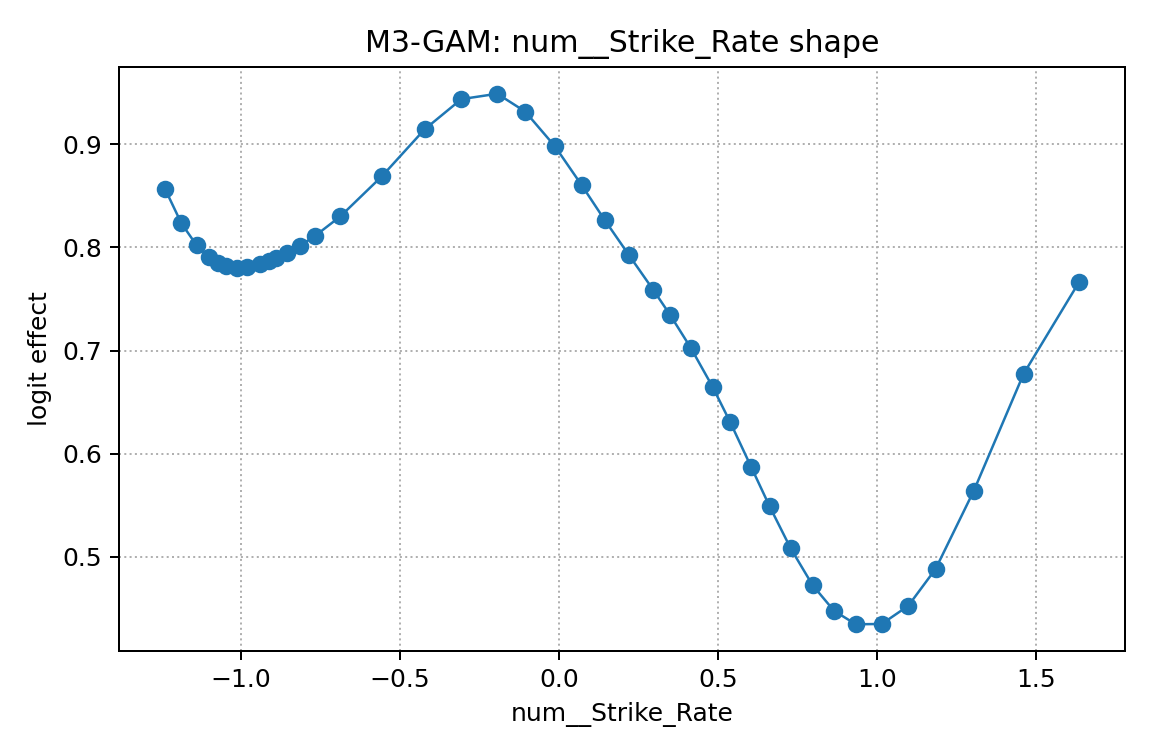

Values plotted in this chart, from the file beside it:
x, effect
-1.238, 0.8568
-1.187, 0.8234
-1.138, 0.8019
-1.098, 0.7903
-1.072, 0.7854
-1.047, 0.7823
-1.013, 0.7805
-0.9796, 0.781
-0.9397, 0.7838
-0.9106, 0.787
-0.8897, 0.7896
-0.855, 0.7947
-0.8137, 0.8018
-0.7658, 0.8114
-0.6869, 0.8302
-0.5567, 0.869
-0.4224, 0.9146
-0.3067, 0.9439
-0.1938, 0.9492
-0.106, 0.9318
-0.01235, 0.898
0.07144, 0.8604
0.1444, 0.8264
0.2202, 0.7925
0.2971, 0.7585
0.3491, 0.7347
0.4144, 0.7025
0.4827, 0.6649
0.5386, 0.6302
0.6037, 0.5873
0.6621, 0.5488
0.7284, 0.5079
0.7973, 0.4722
0.8647, 0.4473
0.9333, 0.4343
1.015, 0.4347
1.098, 0.4523
1.184, 0.4881
1.304, 0.5641
1.46, 0.6774
1.635, 0.7668
